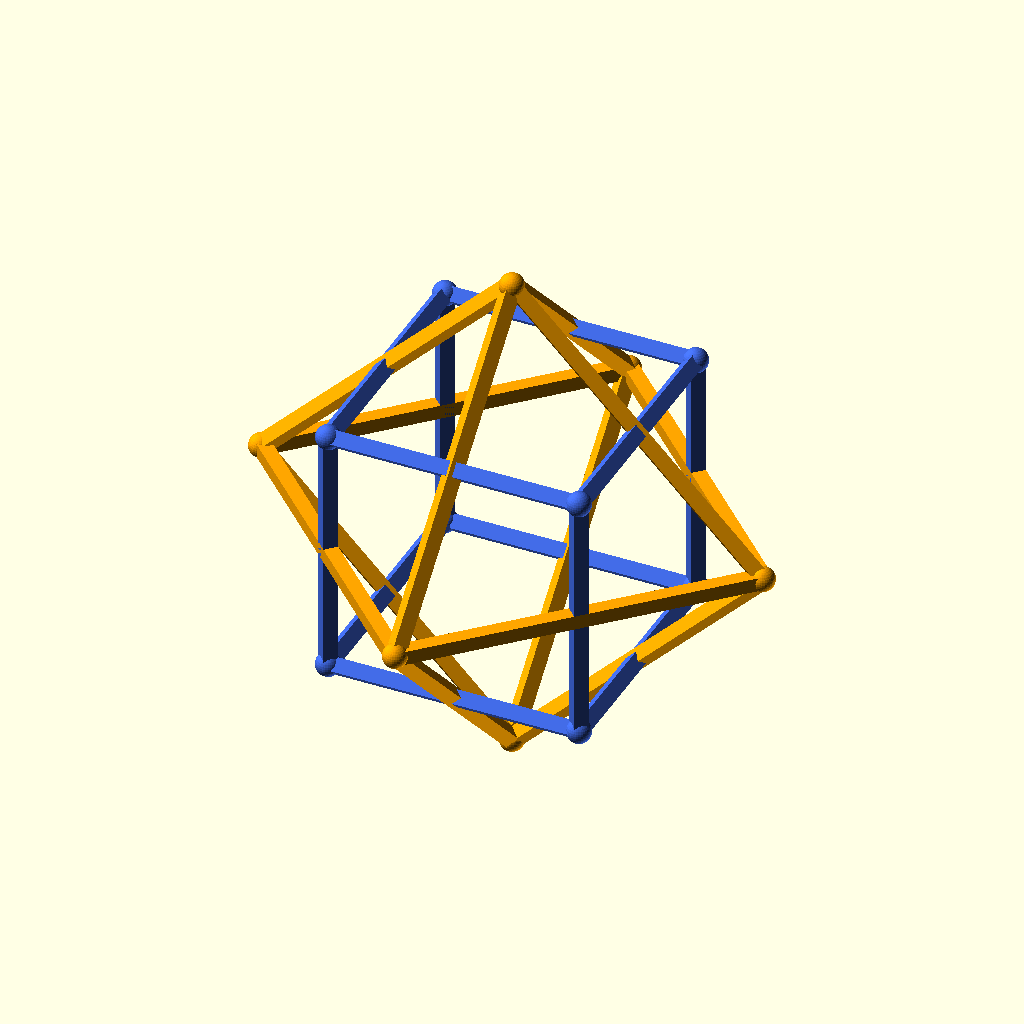
Cell 1: rendered with the file's own defaults.
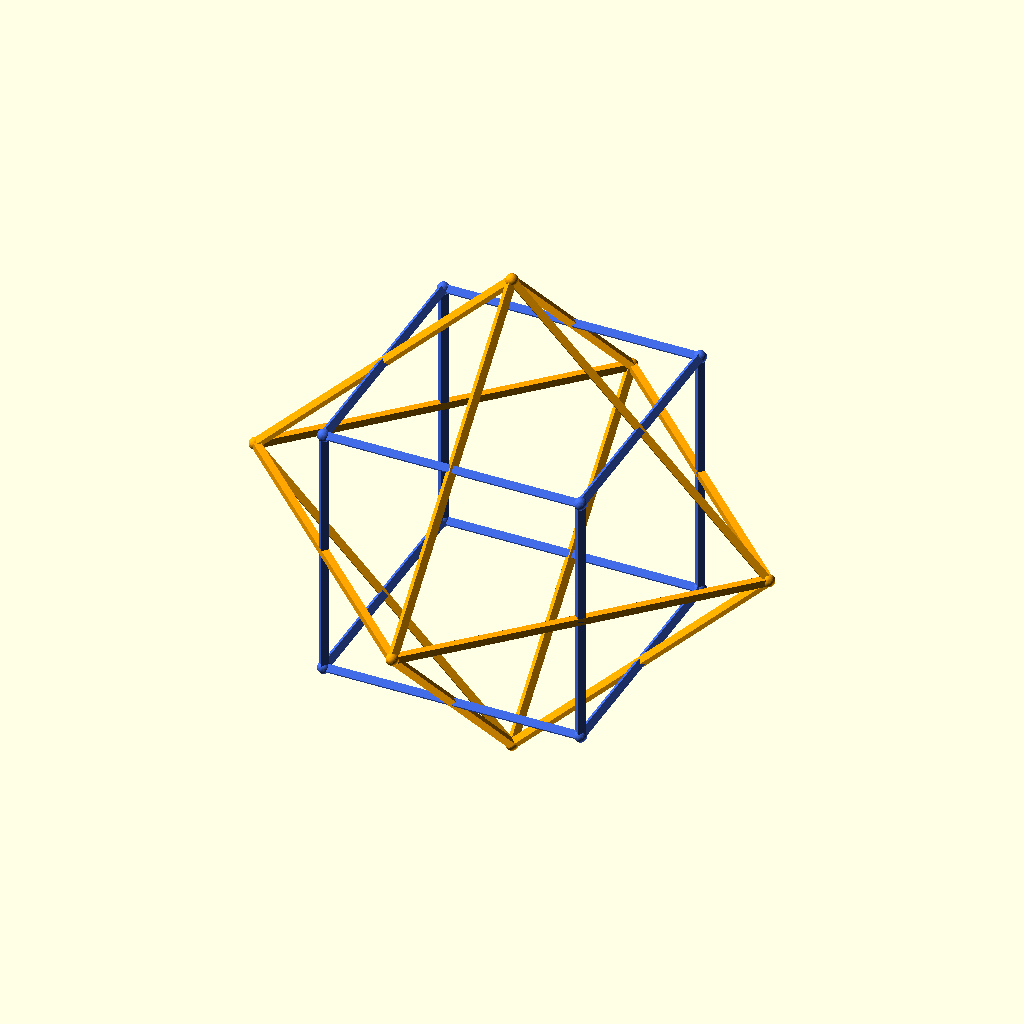
Cell 2 — cube_edge set to 100, the other parameters unchanged.
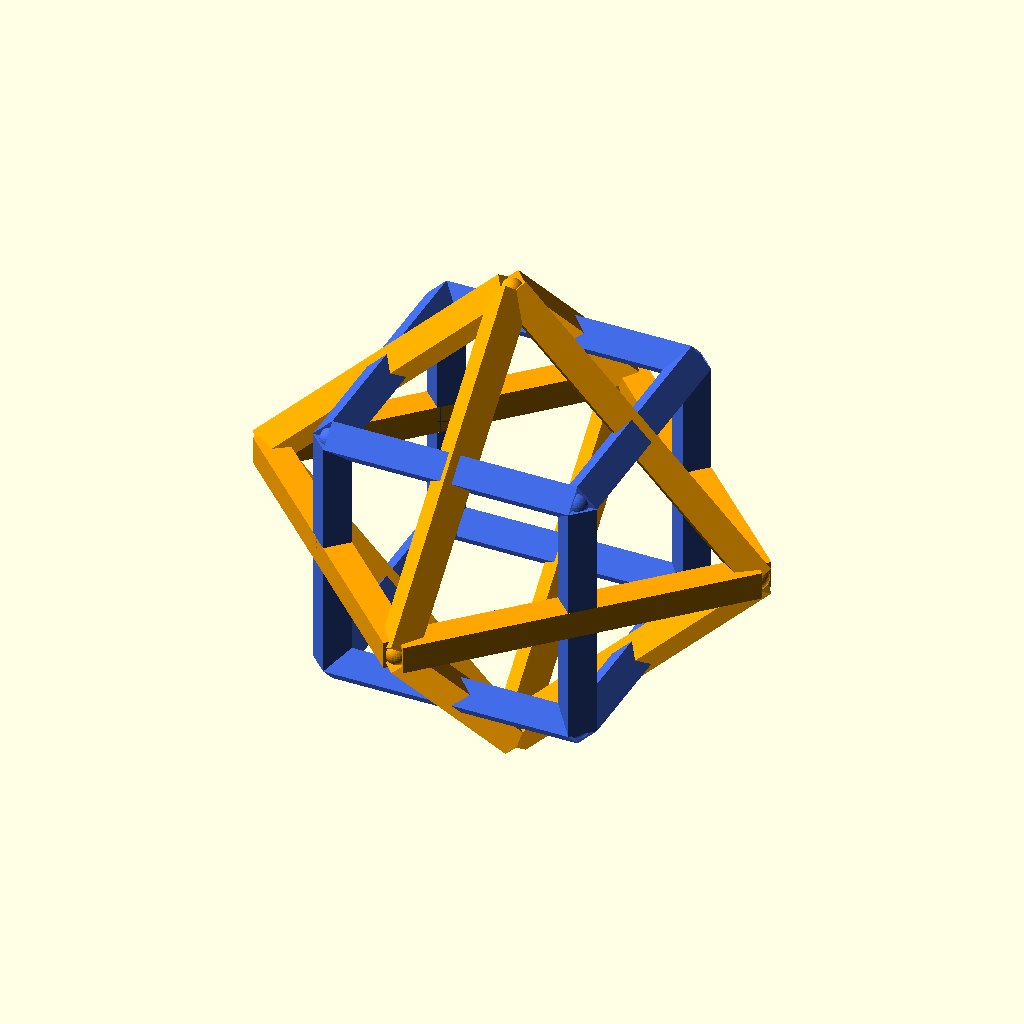
Cell 3 — diameter set to 8, the other parameters unchanged.
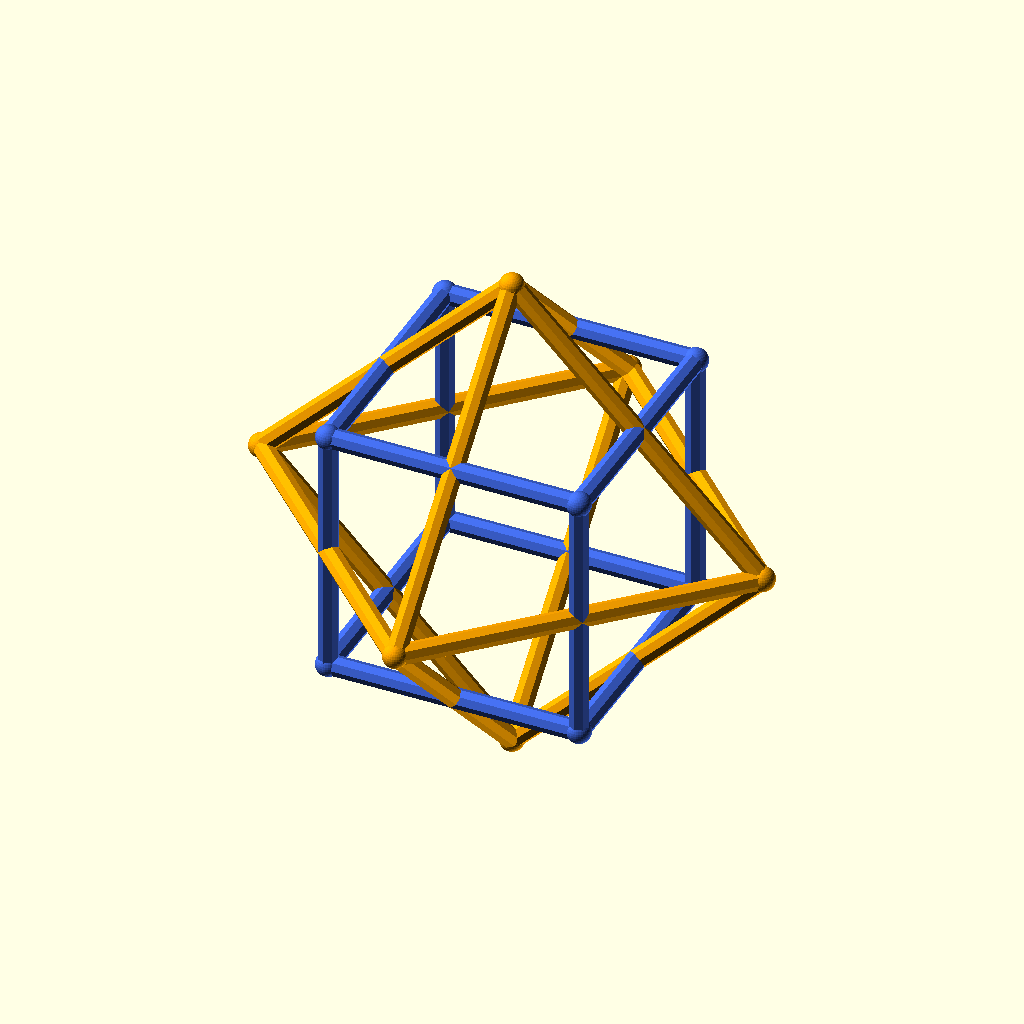
Cell 4: the same model with rod_sides = 8.
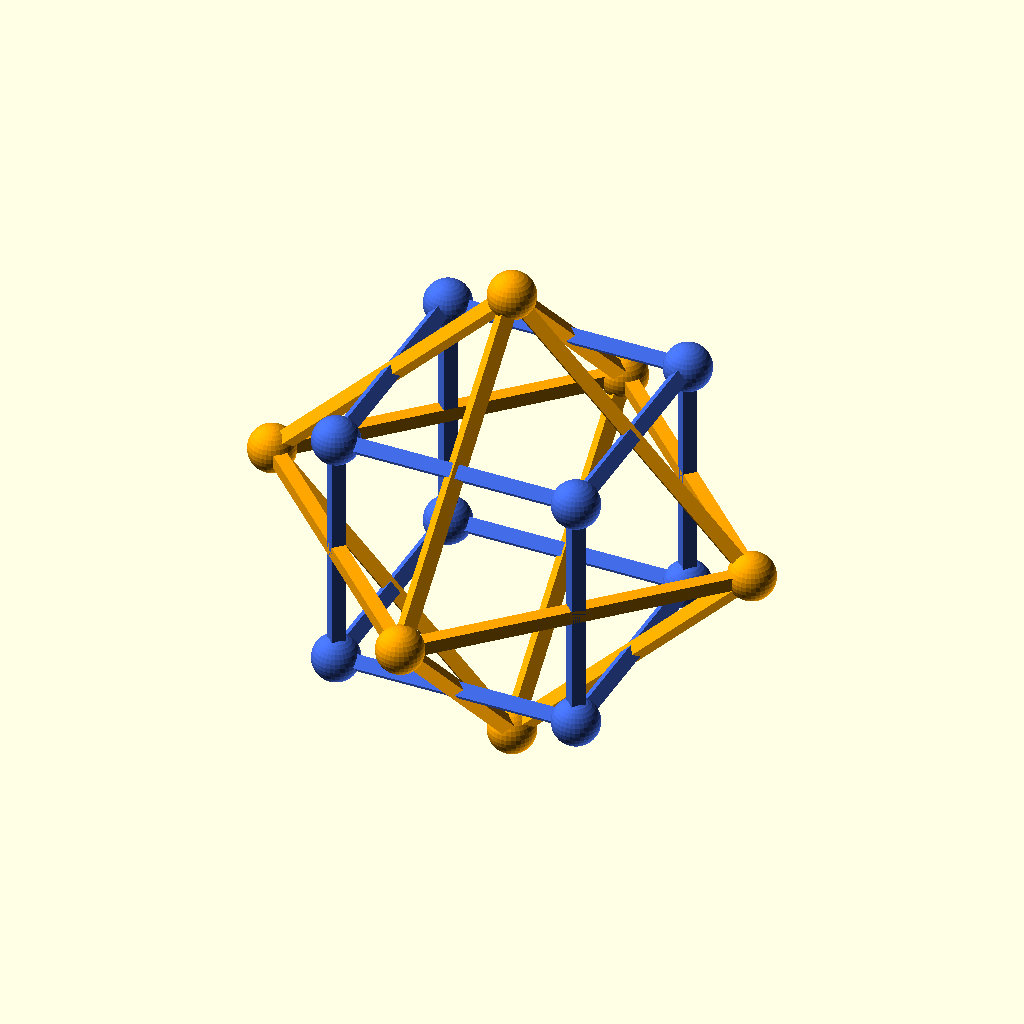
Cell 5: the same model with vertexDiameter = 4.8.
The same orthographic view direction (rotation 55°, 0°, 25°; colour scheme Cornfield) for every cell, with the view re-fitted per cell, so scale and position can differ between cells.
Source of the model, CAD/CubeOctahedronPrism4mm.scad:
// --- PARAMETERS ---
cube_edge = 50;     // The edge length of the cube component
diameter = 4;     // Rod thickness
radius = diameter / 2;
rod_sides = 4;      // Prismatic rods (square cross-section)
vertexDiameter = 2.4; 
vertexShape = 32;

// ---------------------------------------------------------------------
// Helper: draw a prismatic rod (adapted from your uploaded file)
module rod(p1, p2, r = radius) {
    v = p2 - p1;
    h = norm(v);
    if (h > 0) {
        a = acos(v.z / h);
        rot_axis = cross([0, 0, 1], v);
        translate(p1)
            rotate(a, rot_axis)
                cylinder(h = h, r = r, center = false, $fn = rod_sides); 
    }
}

// ---------------------------------------------------------------------
// Module: Cube Frame
module cube_frame() {
    s = cube_edge / 2;
    verts = [
        for (x=[-s,s], y=[-s,s], z=[-s,s]) [x, y, z]
    ];
    
    // Define the 12 edges of a cube
    edges = [
        [0,1], [2,3], [4,5], [6,7], // X-parallel
        [0,2], [1,3], [4,6], [5,7], // Y-parallel
        [0,4], [1,5], [2,6], [3,7]  // Z-parallel
    ];

    color("RoyalBlue") {
        for (e = edges) rod(verts[e[0]], verts[e[1]]);
        for (v = verts) translate(v) sphere(r = vertexDiameter, $fn=vertexShape);
    }
}

// ---------------------------------------------------------------------
// Module: Octahedron Frame
module octahedron_frame() {
    // For the edges to intersect at midpoints, the octahedron vertices 
    // must be at the same distance as the cube edge length from the origin.
    s = cube_edge; 
    
    verts = [
        [ s, 0, 0], [-s, 0, 0], 
        [ 0, s, 0], [ 0,-s, 0], 
        [ 0, 0, s], [ 0, 0,-s]
    ];

    edges = [
        [0,2], [0,3], [0,4], [0,5],
        [1,2], [1,3], [1,4], [1,5],
        [2,4], [2,5], [3,4], [3,5]
    ];

    color("Orange") {
        for (e = edges) rod(verts[e[0]], verts[e[1]]);
        for (v = verts) translate(v) sphere(r = vertexDiameter, $fn=vertexShape);
    }
}

// ---------------------------------------------------------------------
// Main: Render Compound
module compound_cube_octahedron() {
    cube_frame();
    octahedron_frame();
}

compound_cube_octahedron();
Customizer parameters (derived from the source; name, type, default, range or options):
cube_edge: number, default 50
diameter: number, default 4
rod_sides: number, default 4
vertexDiameter: number, default 2.4
vertexShape: number, default 32
